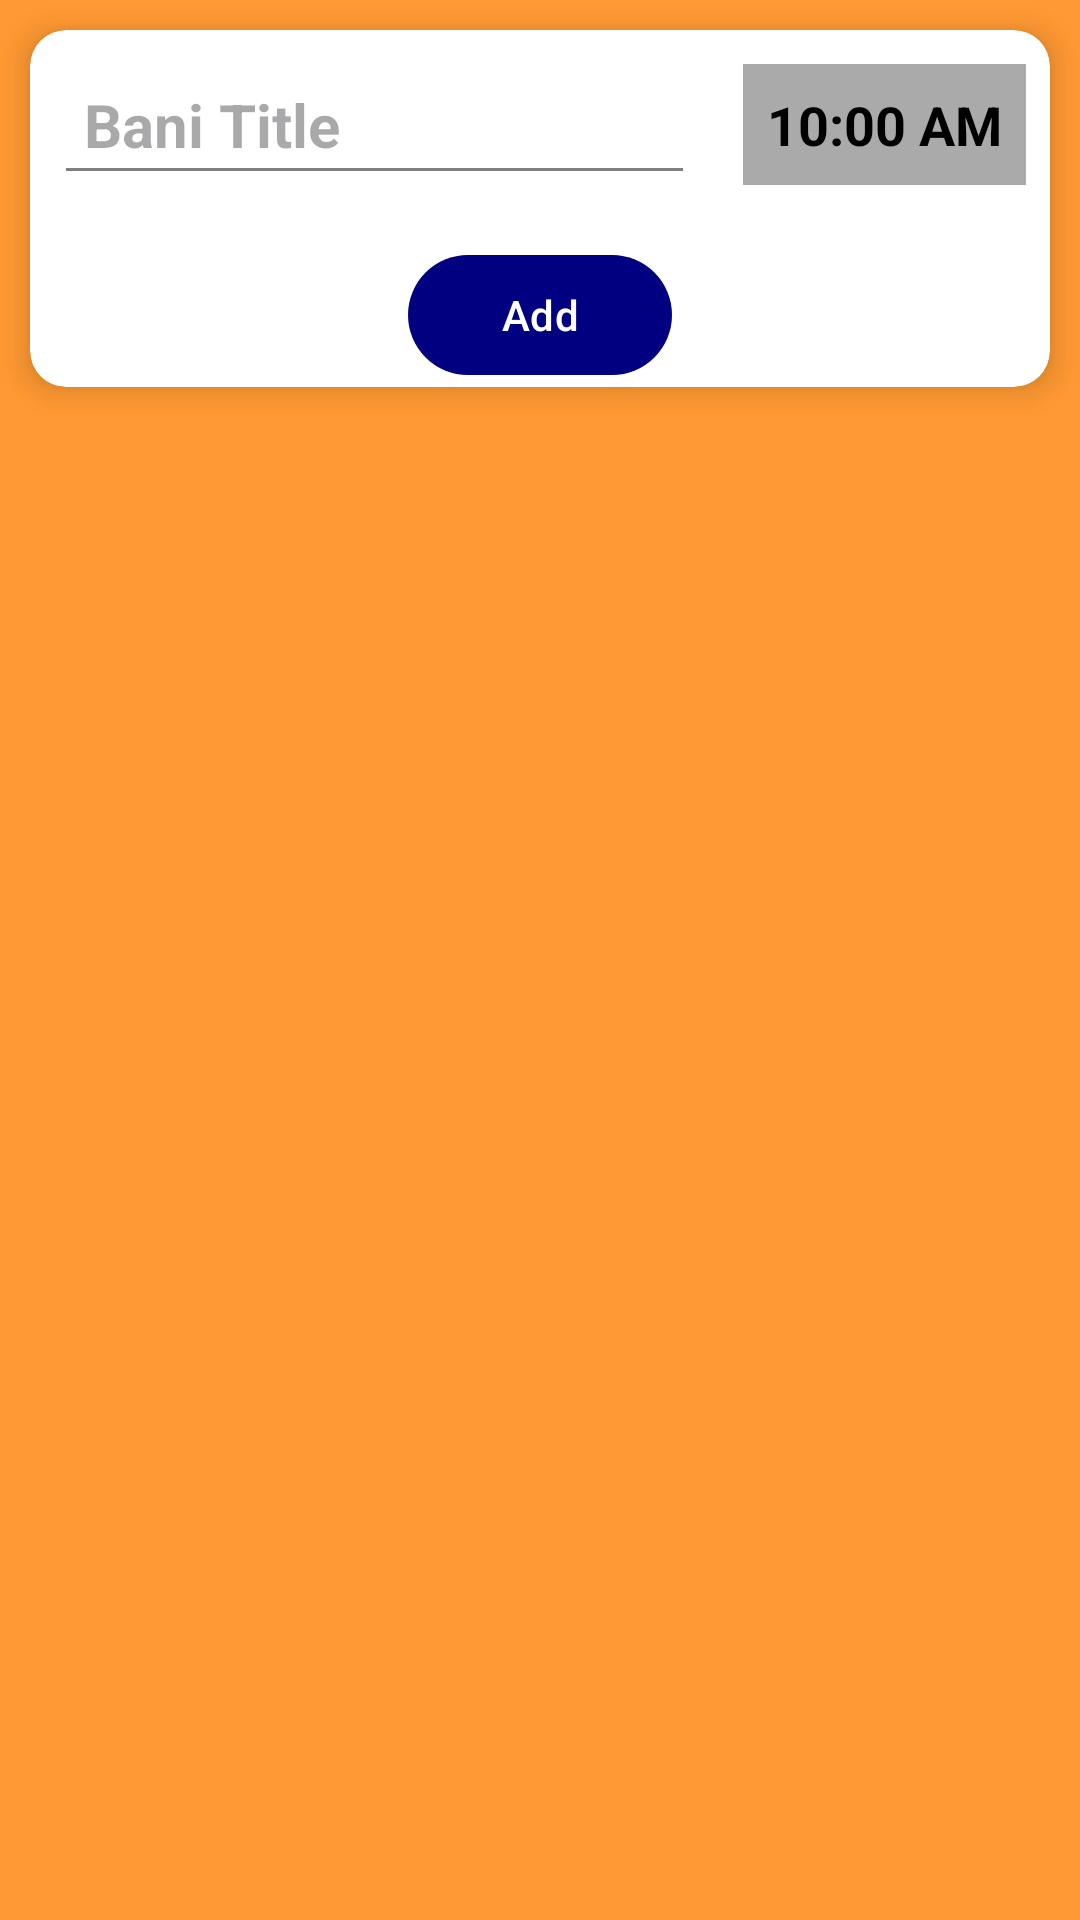

Layout XML and referenced resources for this Android screen:
<!-- AndroidManifest.xml: application theme Theme.PaathApp -->
<!-- res/layout/fragment_notification.xml -->
<?xml version="1.0" encoding="utf-8"?>
<LinearLayout xmlns:android="http://schemas.android.com/apk/res/android"
    xmlns:app="http://schemas.android.com/apk/res-auto"
    xmlns:tools="http://schemas.android.com/tools"
    android:layout_width="match_parent"
    android:layout_height="wrap_content"
    android:orientation="vertical"
    android:layout_margin="14dp">

    <androidx.cardview.widget.CardView
        android:layout_width="match_parent"
        android:layout_height="wrap_content"
        app:cardElevation="6dp"
        app:cardCornerRadius="12dp"
        android:padding="12dp"
        android:layout_margin="10dp"
        android:background="@color/card_background"
        android:clickable="true"
        android:focusable="true"
        android:radius="12dp">

        <LinearLayout
        android:layout_width="match_parent"
        android:layout_height="wrap_content"
        android:orientation="vertical">

        
        <LinearLayout
            android:layout_width="match_parent"
            android:layout_height="wrap_content"
            android:orientation="horizontal"
            android:gravity="center_vertical">

            <EditText
                android:id="@+id/etBaniTitle"
                android:layout_width="match_parent"
                android:layout_weight="1"
                android:layout_height="wrap_content"
                android:hint="Bani Title"
                android:inputType="text"
                android:textSize="20sp"
                android:textColor="@color/bani_text_primary"
                android:textStyle="bold"
                android:padding="10dp"
                android:layout_margin="8dp"/>

            <TextView
                android:id="@+id/tvTime"
                android:layout_width="wrap_content"
                android:layout_height="wrap_content"
                android:text="10:00 AM"
                android:textSize="18sp"
                android:textStyle="bold"
                android:padding="8dp"
                android:layout_margin="8dp"
                android:textColor="@color/time_text_color"
                android:contentDescription="pick_time"
                android:background="@android:color/darker_gray"/>

        </LinearLayout>

        
        <LinearLayout
            android:layout_width="match_parent"
            android:layout_height="wrap_content"
            android:orientation="horizontal"
            android:gravity="center_horizontal"
            android:layout_marginTop="8dp">

            <Button
                android:id="@+id/btnAddCustomReminder"
                android:layout_width="wrap_content"
                android:layout_height="wrap_content"
                android:text="Add" />

        </LinearLayout>

    </LinearLayout>
    </androidx.cardview.widget.CardView>

    <LinearLayout
        android:id="@+id/reminderContainer"
        android:layout_width="match_parent"
        android:layout_height="wrap_content"
        android:orientation="vertical" />
    </LinearLayout>
<!-- resources referenced by this layout -->
<resources>
  <color name="bani_text_primary">@color/navy</color>
  <color name="card_background">#FFFFFF</color>
  <color name="time_text_color">#000000</color>
  <style name="Theme.PaathApp" parent="Theme.Material3.DayNight.NoActionBar">
          <item name="colorPrimary">@color/navy</item>
          <item name="colorPrimaryContainer">@color/navy</item>
          <item name="colorOnPrimary">@color/white</item>
  
          <item name="colorSecondary">@color/kesari</item>
          <item name="colorSecondaryContainer">@color/kesari</item>
          <item name="colorOnSecondary">@color/white</item>
  
          <item name="android:statusBarColor">@color/navy</item>
          <item name="android:windowBackground">@color/kesari</item>
  
          <item name="android:textColorPrimary">@color/navy</item>
          <item name="android:textColorSecondary">@color/gray</item>
  
          <item name="navigationViewStyle">@style/Widget.PaathApp.NavigationView</item>
          <item name="toolbarStyle">@style/Widget.PaathApp.Toolbar</item>
      </style>
  <color name="navy">#000080</color>
  <color name="white">#FFFFFFFF</color>
  <color name="kesari">#FF9933</color>
  <color name="gray">#FF808080</color>
  <style name="Widget.PaathApp.NavigationView" parent="Widget.MaterialComponents.NavigationView">
          <item name="android:background">@color/navy</item>
          <item name="itemTextColor">@color/white</item>
          <item name="itemIconTint">@color/white</item>
      </style>
  <style name="Widget.PaathApp.Toolbar" parent="Widget.MaterialComponents.Toolbar">
          <item name="android:background">@color/navy</item>
          <item name="titleTextColor">@color/white</item>
          <item name="subtitleTextColor">@color/white</item>
      </style>
</resources>
